Photos from the image-classification dataset "data" in the GitHub repository OmarPelcastre/IA.FINAL. Its 6 classes are: alfil, caballo, dama, peon, rey, torre.

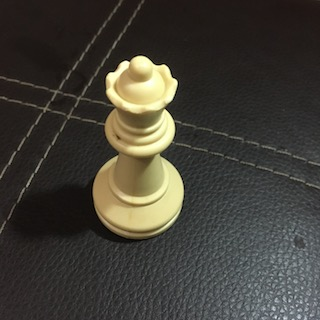
Label: dama

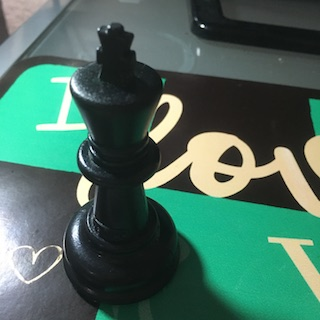
Label: rey

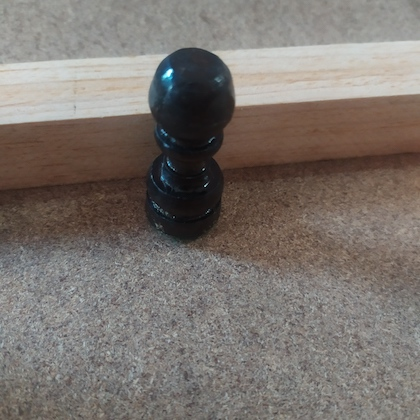
Label: peon

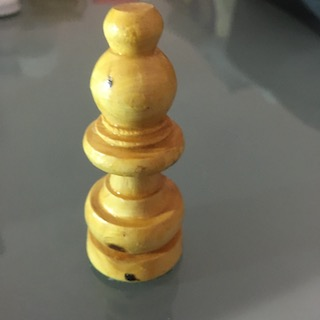
Label: alfil

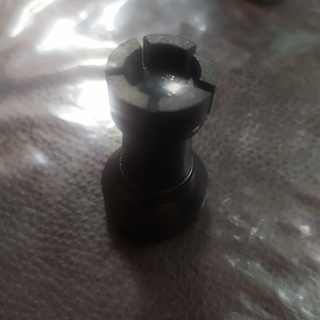
Label: torre

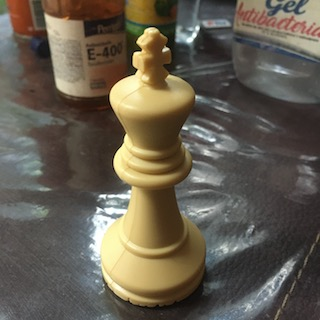
Label: rey
